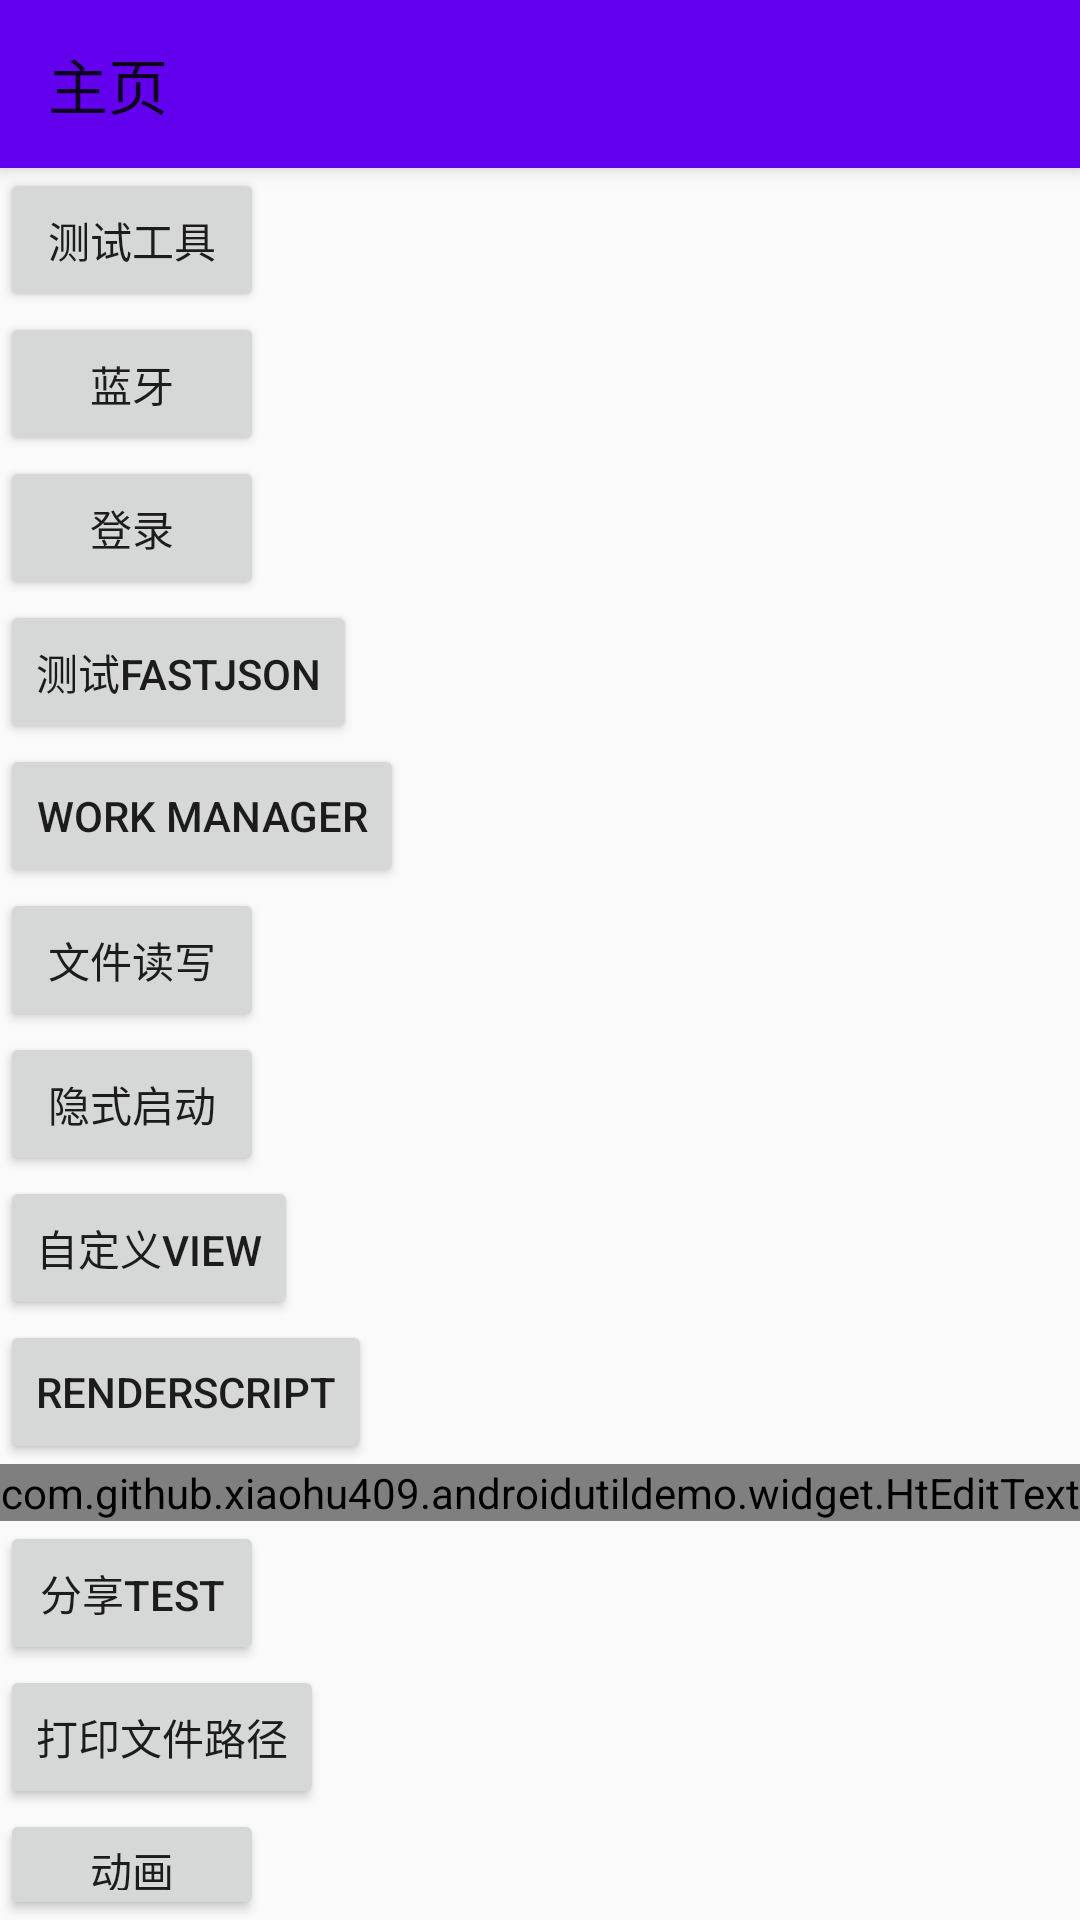

This screen was rendered from an Android layout file. Write that file and the resources it references.
<!-- AndroidManifest.xml: application theme AppTheme -->
<!-- res/layout/activity_main.xml -->
<?xml version="1.0" encoding="utf-8"?>
<LinearLayout xmlns:android="http://schemas.android.com/apk/res/android"
    xmlns:app="http://schemas.android.com/apk/res-auto"
    xmlns:tools="http://schemas.android.com/tools"
    android:layout_width="match_parent"
    android:layout_height="match_parent"
    tools:context=".MainActivity"
    android:orientation="vertical">
    <include layout="@layout/toolbar" />
    <LinearLayout
        android:layout_width="match_parent"
        android:layout_height="wrap_content"
        android:orientation="vertical">
        <Button
            android:layout_width="wrap_content"
            android:layout_height="wrap_content"
            android:text="测试工具"
            android:id="@+id/test_util_btn_id"
            android:textSize="14sp"/>

        <Button
            android:layout_width="wrap_content"
            android:layout_height="wrap_content"
            android:text="蓝牙"
            android:id="@+id/bluetooth_btn_id"/>

        <Button
            android:layout_width="wrap_content"
            android:layout_height="wrap_content"
            android:text="登录"
            android:id="@+id/login_btn_id"/>

        <Button
            android:layout_width="wrap_content"
            android:layout_height="wrap_content"
            android:text="测试fastjson"
            android:id="@+id/test_fast_btn_id"/>

        <Button
            android:layout_width="wrap_content"
            android:layout_height="wrap_content"
            android:text="work manager"
            android:id="@+id/work_btn_id"/>

        <Button
            android:layout_width="wrap_content"
            android:layout_height="wrap_content"
            android:id="@+id/file_btn_id"
            android:text="文件读写"/>

        <Button
            android:layout_width="wrap_content"
            android:layout_height="wrap_content"
            android:id="@+id/intent_btn_id"
            android:text="隐式启动"/>

        <Button
            android:layout_width="wrap_content"
            android:layout_height="wrap_content"
            android:text="自定义view"
            android:id="@+id/view_btn_id"/>

        <Button
            android:layout_width="wrap_content"
            android:layout_height="wrap_content"
            android:text="RenderScript"
            android:id="@+id/render_btn_id"/>

        <com.github.xiaohu409.androidutildemo.widget.HtEditText
            android:layout_width="match_parent"
            android:layout_height="wrap_content"
            android:id="@+id/input_et_id"/>

        <Button
            android:layout_width="wrap_content"
            android:layout_height="wrap_content"
            android:id="@+id/share_btn_id"
            android:text="分享test"/>

        <Button
            android:layout_width="wrap_content"
            android:layout_height="wrap_content"
            android:id="@+id/print_btn_id"
            android:text="打印文件路径"/>

        <Button
            android:layout_width="wrap_content"
            android:layout_height="wrap_content"
            android:id="@+id/anim_btn_id"
            android:text="动画"/>
        <Button
            android:layout_width="wrap_content"
            android:layout_height="wrap_content"
            android:text="视频"
            android:id="@+id/player_btn_id"/>
    </LinearLayout>


    








</LinearLayout>
<!-- res/layout/toolbar.xml (included above) -->
<?xml version="1.0" encoding="utf-8"?>
<androidx.appcompat.widget.Toolbar
    xmlns:android="http://schemas.android.com/apk/res/android"
    xmlns:app="http://schemas.android.com/apk/res-auto"
    xmlns:tools="http://schemas.android.com/tools"
    android:id="@+id/toolbar"
    android:layout_width="match_parent"
    android:layout_height="?attr/actionBarSize"
    android:background="?attr/colorPrimary"
    android:elevation="4dp"
    android:theme="@style/ThemeOverlay.AppCompat.ActionBar"
    app:popupTheme="@style/ThemeOverlay.AppCompat.Light"
    app:layout_constraintTop_toTopOf="parent"
    tools:title="主页"/>
<!-- resources referenced by this layout -->
<resources>
  <style name="AppTheme" parent="Theme.AppCompat.Light.NoActionBar">
          
          <item name="colorPrimary">@color/colorPrimary</item>
          <item name="colorPrimaryDark">@color/colorPrimaryDark</item>
          <item name="colorAccent">@color/colorAccent</item>
  
          <item name="android:windowContentTransitions">true</item>
          <item name="android:windowEnterTransition">@transition/fade</item>
          <item name="android:windowExitTransition">@transition/fade</item>
          <item name="android:windowReenterTransition">@transition/fade</item>
          <item name="android:windowReturnTransition">@transition/slide</item>
  
      </style>
  <!-- not gathered from this repository: default colours our renderer supplied (Android Studio template values) -->
  <color name="colorPrimary">#FF6200EE</color>
  <color name="colorPrimaryDark">#FF3700B3</color>
  <color name="colorAccent">#FF03DAC5</color>
</resources>
